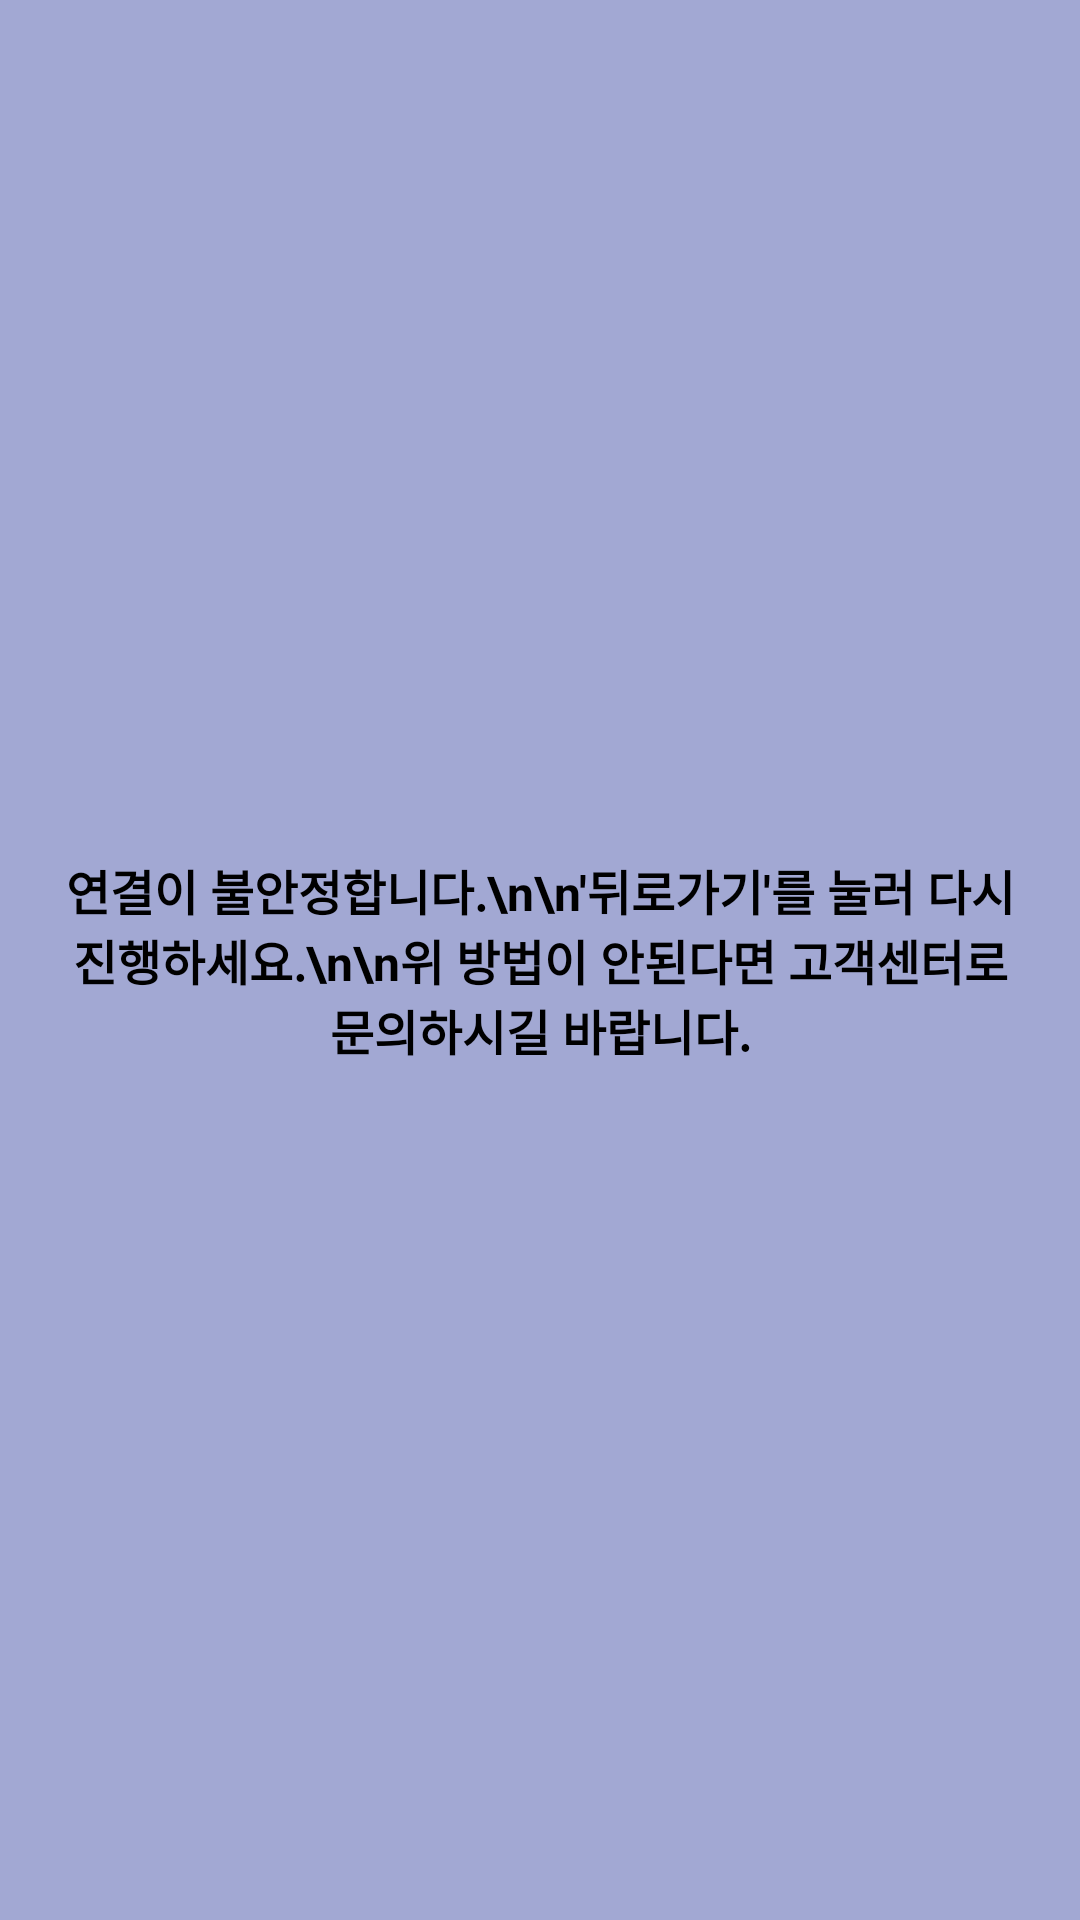

Write the Android layout XML for this screen, with the resource values it uses.
<!-- AndroidManifest.xml: application theme Theme.MyApplication -->
<!-- res/layout/activity_klip_error.xml -->
<?xml version="1.0" encoding="utf-8"?>
<androidx.constraintlayout.widget.ConstraintLayout xmlns:android="http://schemas.android.com/apk/res/android"
    xmlns:tools="http://schemas.android.com/tools"
    android:layout_width="match_parent"
    android:layout_height="match_parent"
    xmlns:app="http://schemas.android.com/apk/res-auto"
    tools:context="com.example.myapplication.KlipError"
    android:background="#a2a8d3"
    android:padding="20dp">

    <TextView
        android:layout_width="match_parent"
        android:layout_height="wrap_content"
        android:text="연결이 불안정합니다.\n\n'뒤로가기'를 눌러 다시 진행하세요.\n\n위 방법이 안된다면 고객센터로 문의하시길 바랍니다."
        app:layout_constraintStart_toStartOf="parent"
        app:layout_constraintEnd_toEndOf="parent"
        app:layout_constraintTop_toTopOf="parent"
        android:textAlignment="center"
        app:layout_constraintBottom_toBottomOf="parent"
        android:textSize="16sp"
        android:textColor="@color/black"
        android:textStyle="bold"
        />

</androidx.constraintlayout.widget.ConstraintLayout>
<!-- resources referenced by this layout -->
<resources>
  <color name="black">#FF000000</color>
  <style name="Theme.MyApplication" parent="Theme.MaterialComponents.NoActionBar">
          
          <item name="colorPrimary">@color/black</item>
          <item name="colorPrimaryVariant">@color/black</item>
          <item name="colorOnPrimary">@color/white</item>
          
          <item name="colorSecondary">@color/teal_200</item>
          <item name="colorSecondaryVariant">@color/teal_700</item>
          <item name="colorOnSecondary">@color/black</item>
          
          <item name="android:statusBarColor">?attr/colorPrimaryVariant</item>
          
      </style>
  <color name="white">#FFFFFFFF</color>
  <color name="teal_200">#FF03DAC5</color>
  <color name="teal_700">#FF018786</color>
</resources>
